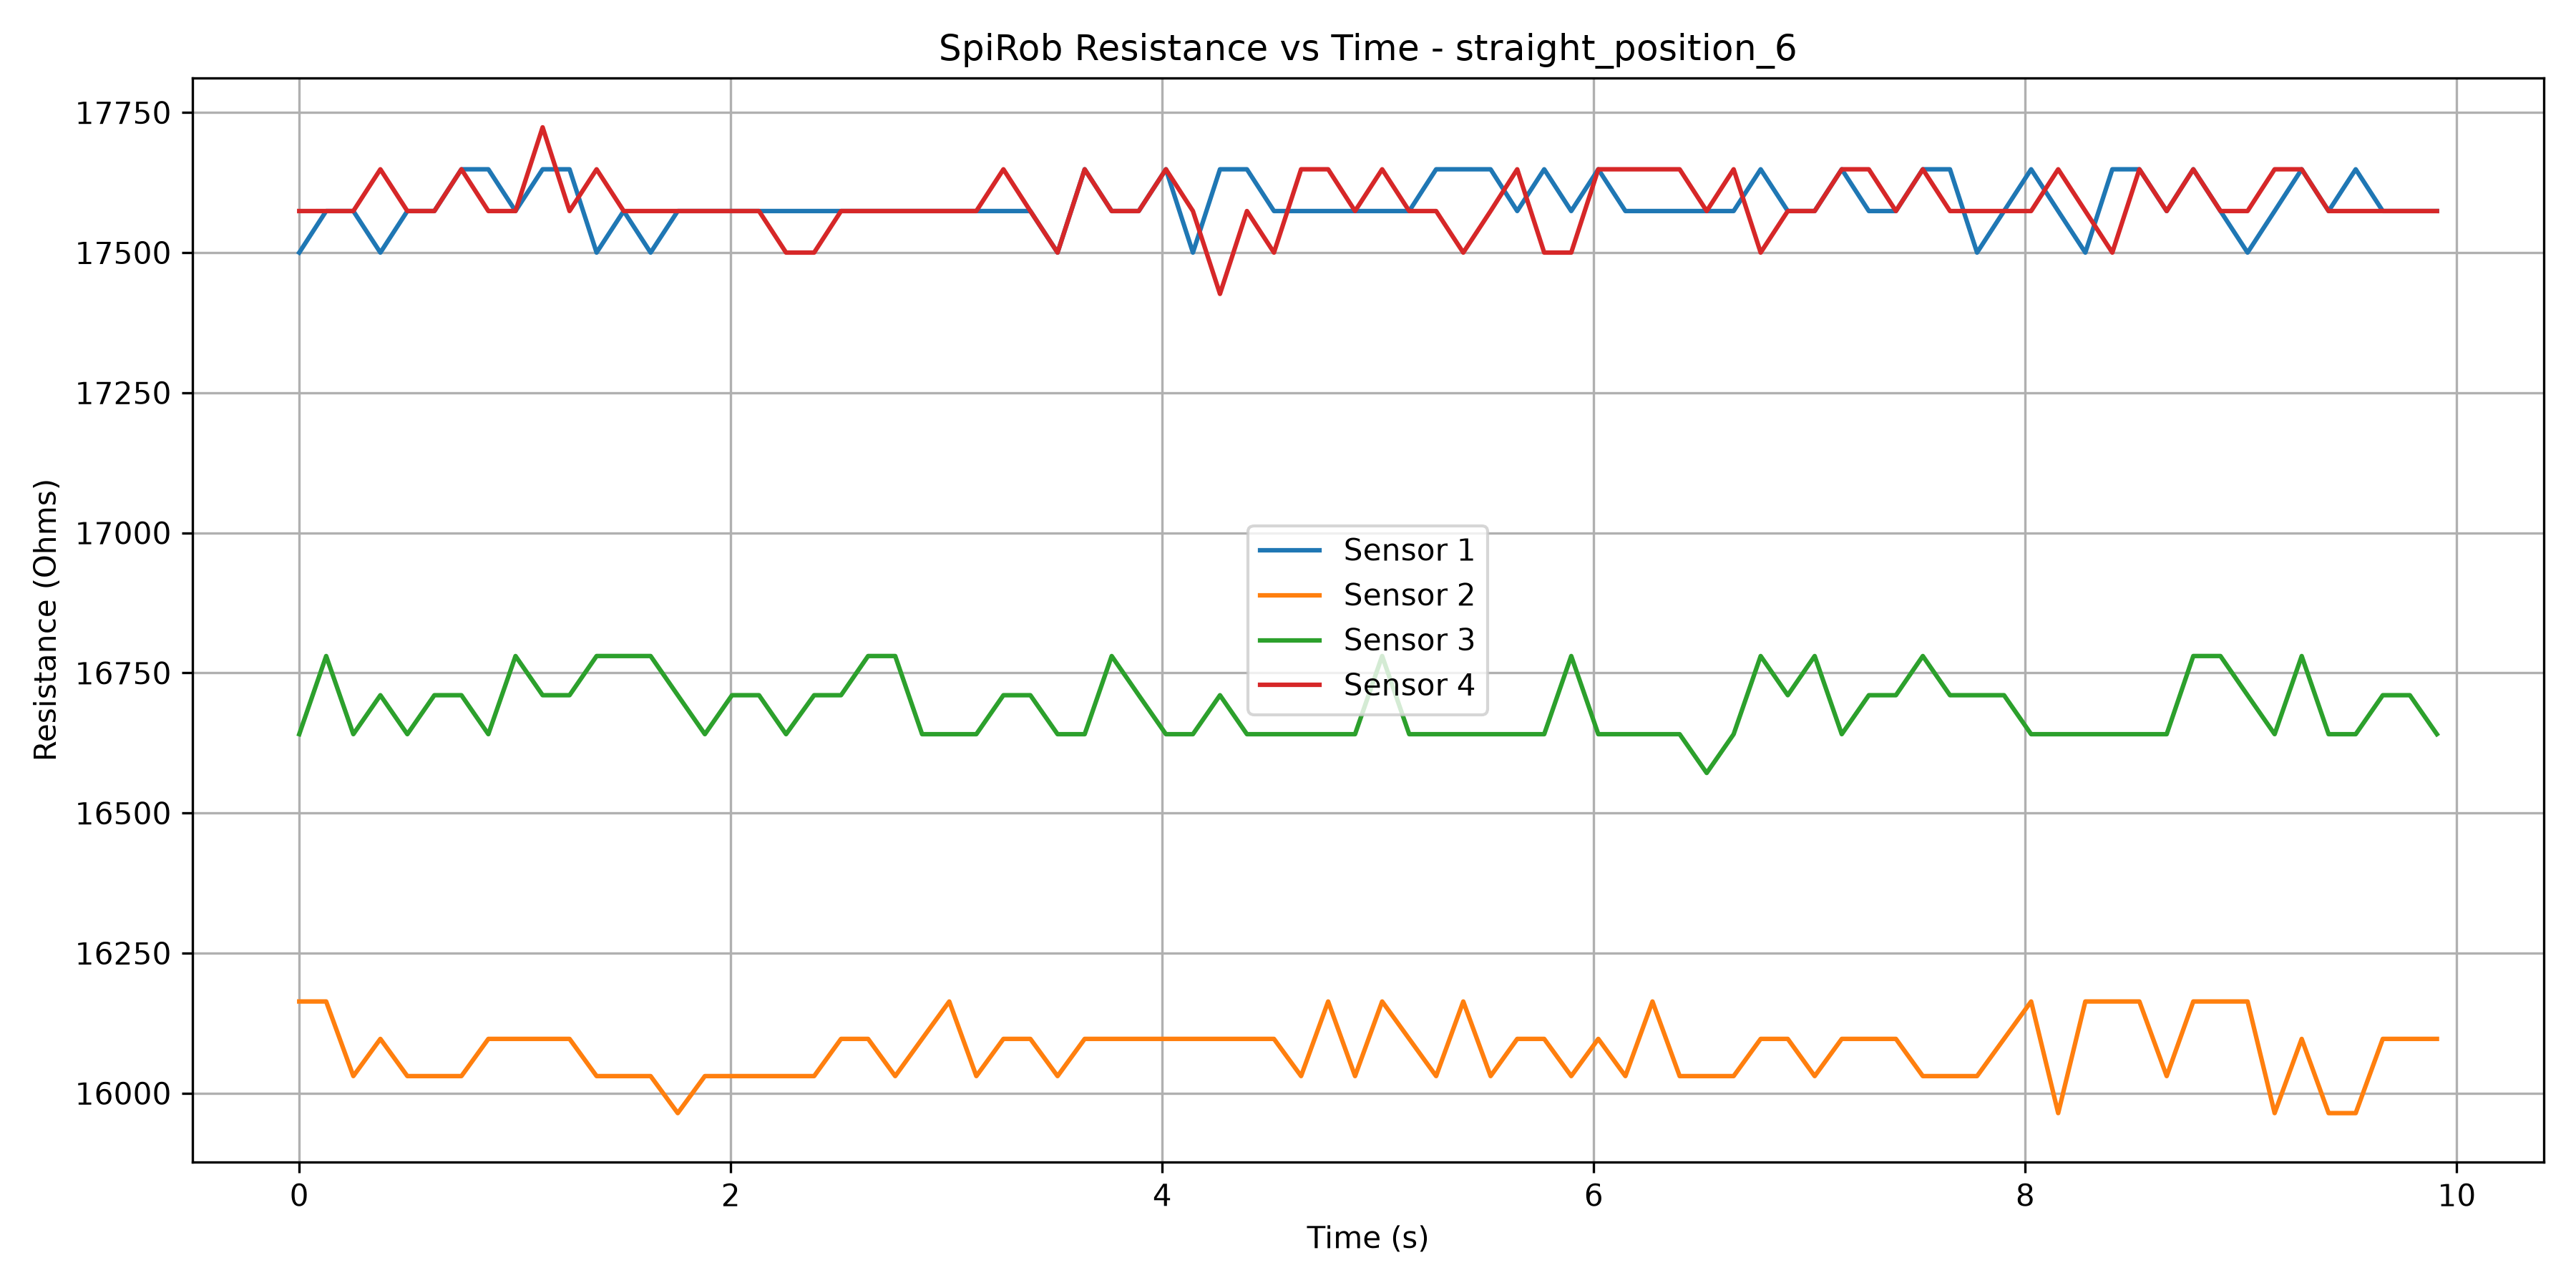

Data behind this chart, as committed beside it:
Time (s), Sensor 1 (Ohms), Sensor 2 (Ohms), Sensor 3 (Ohms), Sensor 4 (Ohms)
3.1769995985087007e-06, 17500, 16164, 16641, 17574
0.1247, 17574, 16164, 16780, 17574
0.2507, 17574, 16031, 16641, 17574
0.376, 17500, 16097, 16710, 17649
0.501, 17574, 16031, 16641, 17574
0.6263, 17574, 16031, 16710, 17574
0.7516, 17649, 16031, 16710, 17649
0.8765, 17649, 16097, 16641, 17574
1.002, 17574, 16097, 16780, 17574
1.128, 17649, 16097, 16710, 17724
1.253, 17649, 16097, 16710, 17574
1.378, 17500, 16031, 16780, 17649
1.504, 17574, 16031, 16780, 17574
1.629, 17500, 16031, 16780, 17574
1.754, 17574, 15964, 16710, 17574
1.88, 17574, 16031, 16641, 17574
2.006, 17574, 16031, 16710, 17574
2.131, 17574, 16031, 16710, 17574
2.256, 17574, 16031, 16641, 17500
2.386, 17574, 16031, 16710, 17500
2.511, 17574, 16097, 16710, 17574
2.637, 17574, 16097, 16780, 17574
2.762, 17574, 16031, 16780, 17574
2.887, 17574, 16097, 16641, 17574
3.013, 17574, 16164, 16641, 17574
3.138, 17574, 16031, 16641, 17574
3.264, 17574, 16097, 16710, 17649
3.389, 17574, 16097, 16710, 17574
3.515, 17500, 16031, 16641, 17500
3.64, 17649, 16097, 16641, 17649
3.765, 17574, 16097, 16780, 17574
3.891, 17574, 16097, 16710, 17574
4.017, 17649, 16097, 16641, 17649
4.142, 17500, 16097, 16641, 17574
4.267, 17649, 16097, 16710, 17426
4.392, 17649, 16097, 16641, 17574
4.518, 17574, 16097, 16641, 17500
4.643, 17574, 16031, 16641, 17649
4.769, 17574, 16164, 16641, 17649
4.893, 17574, 16031, 16641, 17574
5.019, 17574, 16164, 16780, 17649
5.145, 17574, 16097, 16641, 17574
5.269, 17649, 16031, 16641, 17574
5.395, 17649, 16164, 16641, 17500
5.522, 17649, 16031, 16641, 17574
5.645, 17574, 16097, 16641, 17649
5.77, 17649, 16097, 16641, 17500
5.895, 17574, 16031, 16780, 17500
6.021, 17649, 16097, 16641, 17649
6.146, 17574, 16031, 16641, 17649
6.272, 17574, 16164, 16641, 17649
6.398, 17574, 16031, 16641, 17649
6.523, 17574, 16031, 16571, 17574
6.648, 17574, 16031, 16641, 17649
6.773, 17649, 16097, 16780, 17500
6.899, 17574, 16097, 16710, 17574
7.024, 17574, 16031, 16780, 17574
7.149, 17649, 16097, 16641, 17649
7.275, 17574, 16097, 16710, 17649
7.4, 17574, 16097, 16710, 17574
... 20 more rows
